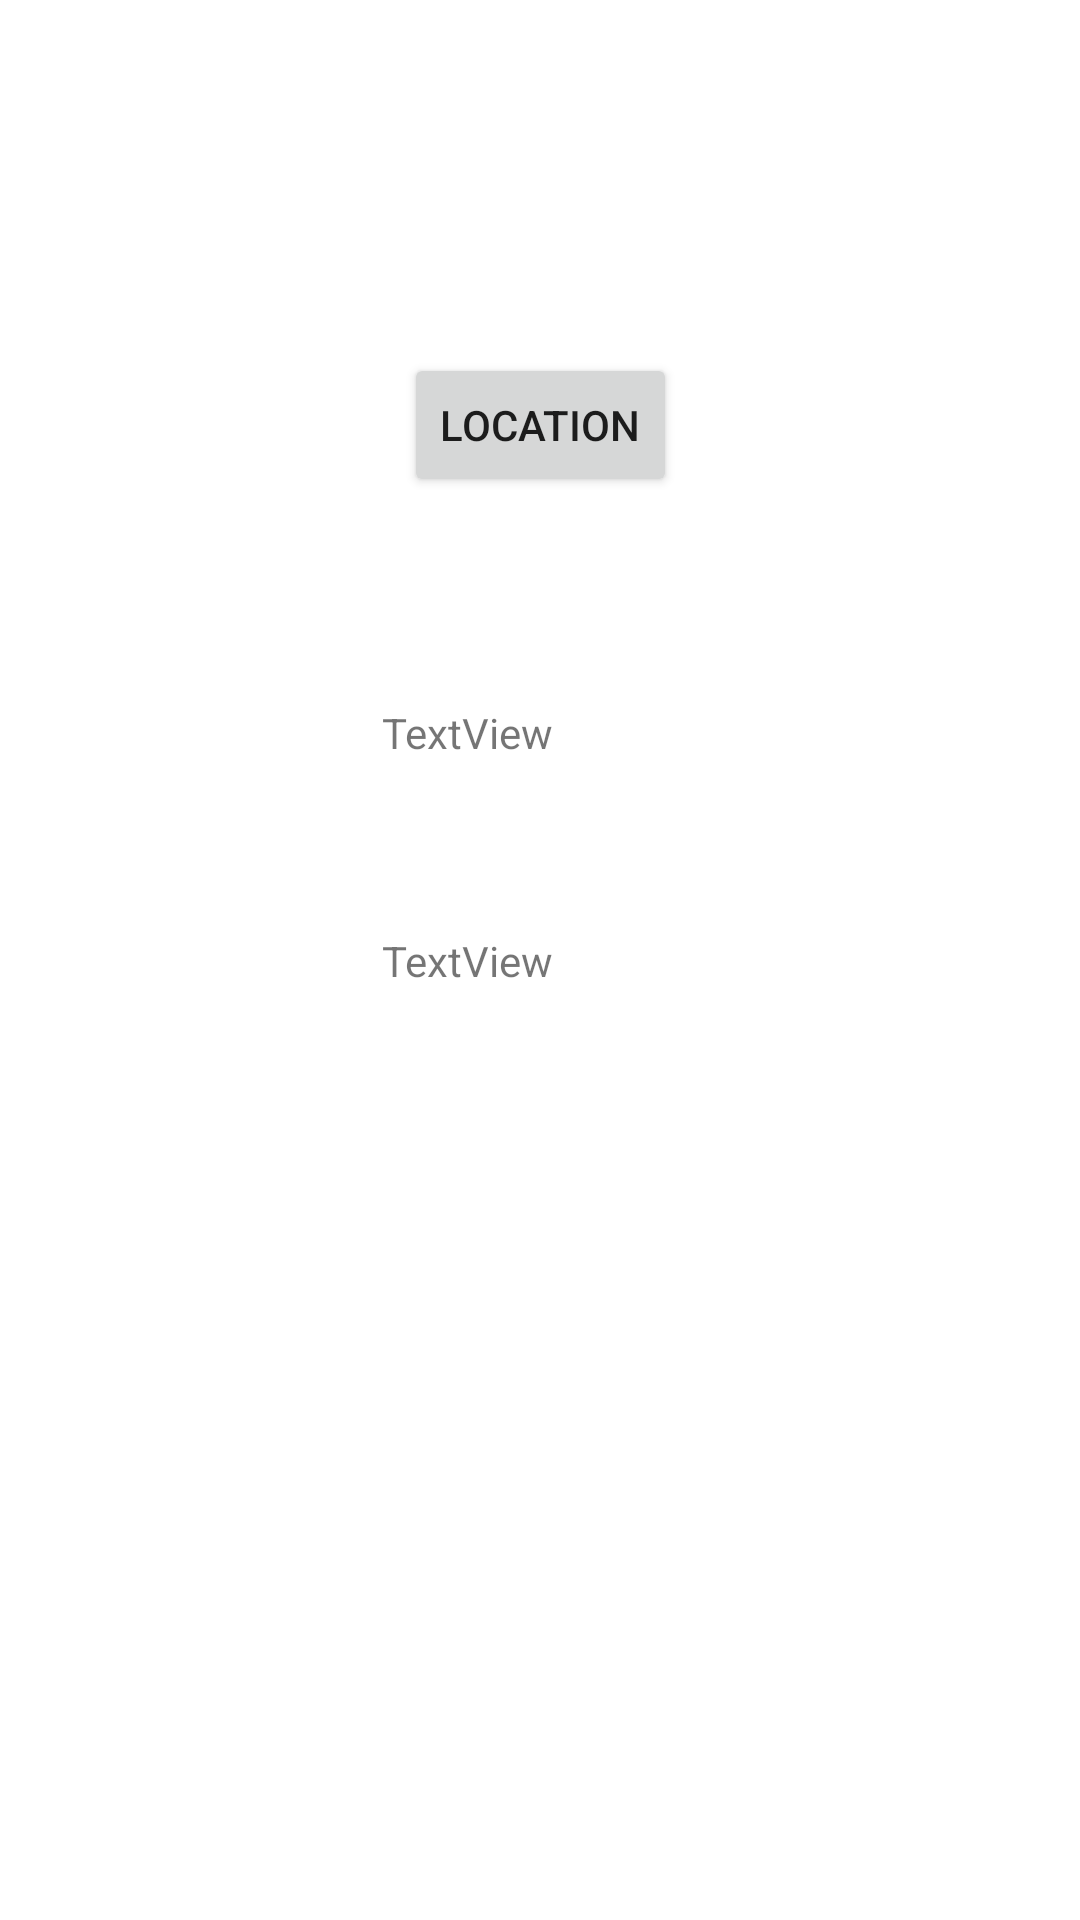

Android layout source for this screen:
<!-- AndroidManifest.xml: application theme Theme.NUMAD21SuYiwenSun -->
<!-- res/layout/activity_main4.xml -->
<?xml version="1.0" encoding="utf-8"?>
<androidx.constraintlayout.widget.ConstraintLayout xmlns:android="http://schemas.android.com/apk/res/android"
    xmlns:app="http://schemas.android.com/apk/res-auto"
    xmlns:tools="http://schemas.android.com/tools"
    android:layout_width="match_parent"
    android:layout_height="match_parent"
    tools:context=".MainActivity4">

    <Button
        android:id="@+id/locatorID"
        android:layout_width="wrap_content"
        android:layout_height="wrap_content"
        android:text="Location"
        app:layout_constraintBottom_toBottomOf="parent"
        app:layout_constraintEnd_toEndOf="parent"
        app:layout_constraintStart_toStartOf="parent"
        app:layout_constraintTop_toTopOf="parent"
        app:layout_constraintVertical_bias="0.199" />

    <TextView
        android:id="@+id/textView3"
        android:layout_width="wrap_content"
        android:layout_height="wrap_content"
        android:text="TextView"
        app:layout_constraintBottom_toBottomOf="parent"
        app:layout_constraintEnd_toEndOf="parent"
        app:layout_constraintHorizontal_bias="0.42"
        app:layout_constraintStart_toStartOf="parent"
        app:layout_constraintTop_toTopOf="parent"
        app:layout_constraintVertical_bias="0.378" />

    <TextView
        android:id="@+id/textView4"
        android:layout_width="wrap_content"
        android:layout_height="wrap_content"
        android:text="TextView"
        app:layout_constraintBottom_toBottomOf="parent"
        app:layout_constraintEnd_toEndOf="parent"
        app:layout_constraintHorizontal_bias="0.42"
        app:layout_constraintStart_toStartOf="parent"
        app:layout_constraintTop_toTopOf="parent" />
</androidx.constraintlayout.widget.ConstraintLayout>
<!-- resources referenced by this layout -->
<resources>
  <style name="Theme.NUMAD21SuYiwenSun" parent="Theme.MaterialComponents.DayNight.DarkActionBar">
          
          <item name="colorPrimary">@color/purple_500</item>
          <item name="colorPrimaryVariant">@color/purple_700</item>
          <item name="colorOnPrimary">@color/white</item>
          
          <item name="colorSecondary">@color/teal_200</item>
          <item name="colorSecondaryVariant">@color/teal_700</item>
          <item name="colorOnSecondary">@color/black</item>
          
          <item name="android:statusBarColor" tools:targetApi="l">?attr/colorPrimaryVariant</item>
          
      </style>
  <!-- not gathered from this repository: default colours our renderer supplied (Android Studio template values) -->
  <color name="purple_500">#FF6200EE</color>
  <color name="purple_700">#FF3700B3</color>
  <color name="teal_200">#FF03DAC5</color>
  <color name="teal_700">#FF018786</color>
  <color name="black">#FF000000</color>
  <color name="white">#FFFFFFFF</color>
</resources>
